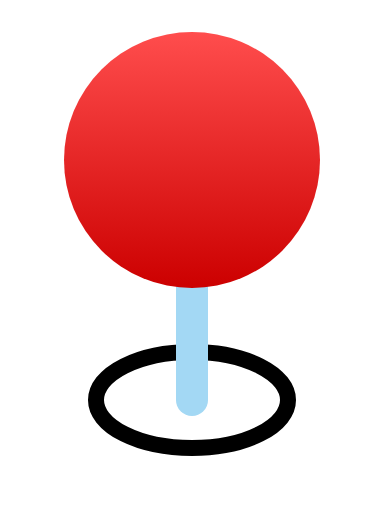
t = 0.00 s
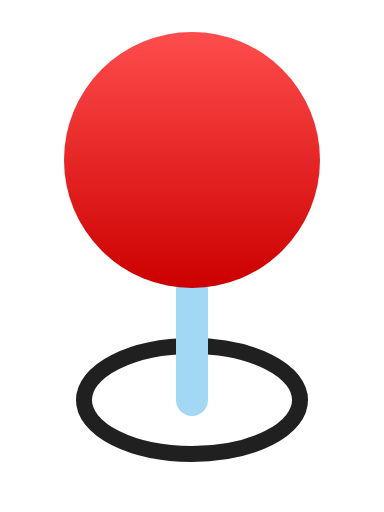
t = 0.19 s
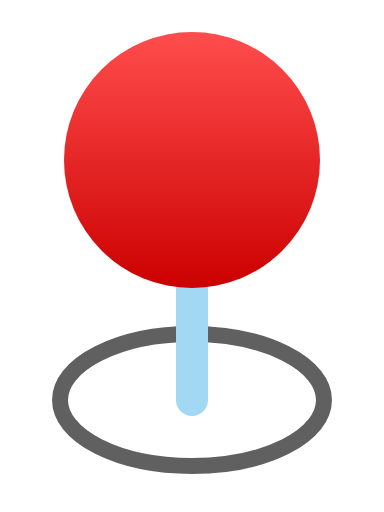
t = 0.56 s
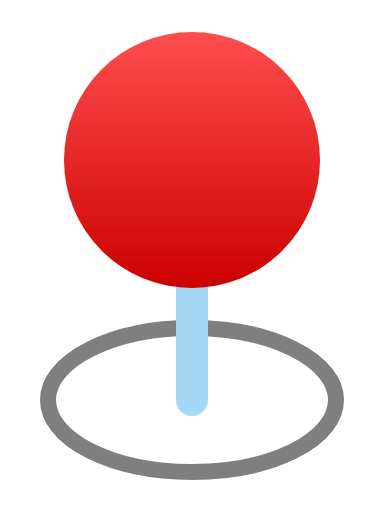
t = 0.75 s
t = 0.94 s: frame unchanged from t = 0.56 s, image omitted
t = 1.31 s: frame unchanged from t = 0.19 s, image omitted

The animated SVG that drew these frames (rendered in a browser with its animation timeline set to each time). Animation: 3 SMIL elements (animate=3); one cycle of 1.50 s, repeats indefinitely.


<svg width="48" height="64" viewBox="0 0 48 64" xmlns="http://www.w3.org/2000/svg">
  <defs>
    <!-- Gradient for the pin head -->
    <linearGradient id="gradHeadAnim2" x1="0%" y1="0%" x2="0%" y2="100%">
      <stop offset="0%" stop-color="#FF4D4D"/>
      <stop offset="100%" stop-color="#CC0000"/>
    </linearGradient>
  </defs>
  <!-- Animated outline ellipse at foot -->
  <ellipse cx="24" cy="50" rx="12" ry="6" stroke="#000" stroke-width="2" fill="none">
    <animate attributeName="rx" values="12;18;12" dur="1.5s" repeatCount="indefinite"/>
    <animate attributeName="ry" values="6;9;6" dur="1.5s" repeatCount="indefinite"/>
    <animate attributeName="opacity" values="1;0.5;1" dur="1.5s" repeatCount="indefinite"/>
  </ellipse>
  <!-- Pin stick -->
  <rect x="22" y="32" width="4" height="20" rx="2" fill="#A3D8F4"/>
  <!-- Pin head fully filled red gradient -->
  <circle cx="24" cy="20" r="16" fill="url(#gradHeadAnim2)" />
</svg>
